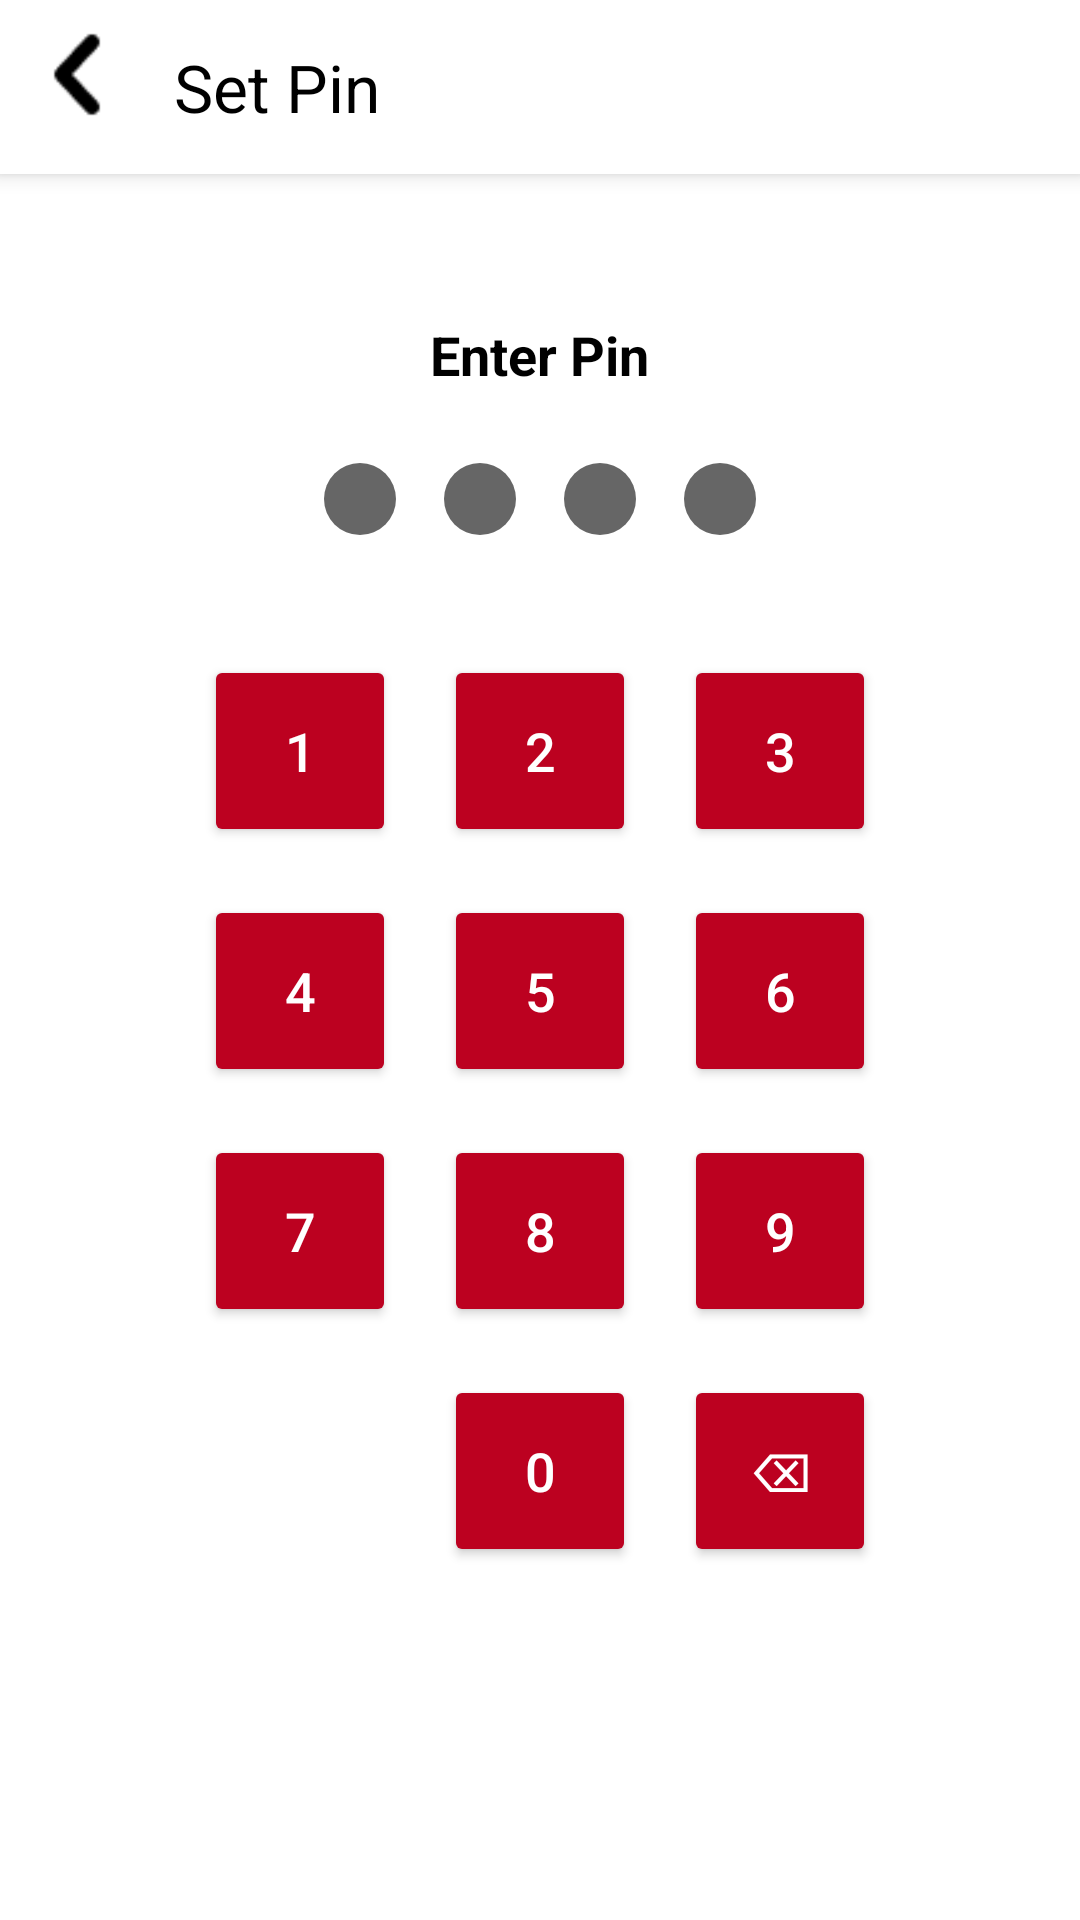

The Android layout XML behind this screen, and the referenced resources:
<!-- AndroidManifest.xml: application theme Theme.Possin -->
<!-- res/layout/activity_set_pin.xml -->
<?xml version="1.0" encoding="utf-8"?>
<LinearLayout xmlns:android="http://schemas.android.com/apk/res/android"
    xmlns:app="http://schemas.android.com/apk/res-auto"
    android:layout_width="match_parent"
    android:layout_height="match_parent"
    android:orientation="vertical"
    android:background="@color/screenBackground">

    
    <androidx.constraintlayout.widget.ConstraintLayout
        android:layout_width="match_parent"
        android:layout_height="wrap_content"
        android:background="@color/cardBackground"
        android:elevation="4dp"
        android:padding="4dp">

        <androidx.constraintlayout.widget.Guideline
            android:id="@+id/guideline"
            android:layout_width="wrap_content"
            android:layout_height="wrap_content"
            android:orientation="vertical"
            app:layout_constraintGuide_percent="0.5" />

        <ImageView
            android:id="@+id/back_arrow"
            android:layout_width="50dp"
            android:layout_height="50dp"
            android:src="@drawable/ic_back_arrow"
            app:layout_constraintStart_toStartOf="parent"
            app:layout_constraintTop_toTopOf="parent"
            app:layout_constraintBottom_toBottomOf="parent"
            android:clickable="true"
            android:focusable="true"
            app:tint="@color/textPrimary" />

        <TextView
            android:id="@+id/confirm_price_text"
            android:layout_width="wrap_content"
            android:layout_height="wrap_content"
            android:text="@string/set_pin"
            android:textSize="22sp"
            android:textColor="@color/textPrimary"
            android:layout_marginStart="4dp"
            app:layout_constraintStart_toEndOf="@id/back_arrow"
            app:layout_constraintTop_toTopOf="parent"
            app:layout_constraintBottom_toBottomOf="parent" />
    </androidx.constraintlayout.widget.ConstraintLayout>

    
    <LinearLayout
        android:layout_width="match_parent"
        android:layout_height="wrap_content"
        android:orientation="vertical"
        android:padding="24dp"
        android:layout_marginTop="24dp"
        android:gravity="center">

        <TextView
            android:id="@+id/instructionTextView"
            android:layout_width="wrap_content"
            android:layout_height="wrap_content"
            android:text="@string/enter_pin"
            android:textSize="18sp"
            android:textColor="@color/textPrimary"
            android:textStyle="bold"
            android:layout_marginBottom="16dp" />

        
        <LinearLayout
            android:layout_width="wrap_content"
            android:layout_height="wrap_content"
            android:orientation="horizontal"
            android:gravity="center">

            <View
                android:id="@+id/pinCircle1"
                style="@style/PinCircleStyle" />
            <View
                android:id="@+id/pinCircle2"
                style="@style/PinCircleStyle" />
            <View
                android:id="@+id/pinCircle3"
                style="@style/PinCircleStyle" />
            <View
                android:id="@+id/pinCircle4"
                style="@style/PinCircleStyle" />
        </LinearLayout>

        
        <GridLayout
            android:layout_width="wrap_content"
            android:layout_height="wrap_content"
            android:layout_marginTop="24dp"
            android:columnCount="3"
            android:alignmentMode="alignMargins">

            
            <Button android:text="1" style="@style/PinButtonStyle" android:onClick="onNumberClick"/>
            <Button android:text="2" style="@style/PinButtonStyle" android:onClick="onNumberClick"/>
            <Button android:text="3" style="@style/PinButtonStyle" android:onClick="onNumberClick"/>
            <Button android:text="4" style="@style/PinButtonStyle" android:onClick="onNumberClick"/>
            <Button android:text="5" style="@style/PinButtonStyle" android:onClick="onNumberClick"/>
            <Button android:text="6" style="@style/PinButtonStyle" android:onClick="onNumberClick"/>
            <Button android:text="7" style="@style/PinButtonStyle" android:onClick="onNumberClick"/>
            <Button android:text="8" style="@style/PinButtonStyle" android:onClick="onNumberClick"/>
            <Button android:text="9" style="@style/PinButtonStyle" android:onClick="onNumberClick"/>
            <View android:layout_width="0dp" android:layout_height="0dp"/>
            <Button android:text="0" style="@style/PinButtonStyle" android:onClick="onNumberClick"/>
            <Button android:text="⌫" style="@style/PinButtonStyle" android:onClick="onBackspaceClick"/>
        </GridLayout>
    </LinearLayout>
</LinearLayout>
<!-- resources referenced by this layout -->
<resources>
  <color name="cardBackground">#FFFFFF</color>
  <color name="screenBackground">#FFFFFF</color>
  <color name="textPrimary">#000000</color>
  <!-- drawable ic_back_arrow: png bitmap (drawable, 379 bytes) -->
  <string name="enter_pin">Enter Pin</string>
  <string name="set_pin">Set Pin</string>
  <style name="PinButtonStyle">
          <item name="android:layout_margin">8dp</item>
          <item name="android:backgroundTint">@color/tapeRed</item>
          <item name="android:textColor">@color/white</item>
          <item name="android:padding">8dp</item>
          <item name="android:layout_width">64dp</item>
          <item name="android:layout_height">64dp</item>
          <item name="android:textSize">18sp</item>
      </style>
  <style name="PinCircleStyle">
          <item name="android:layout_width">24dp</item>
          <item name="android:layout_height">24dp</item>
          <item name="android:layout_margin">8dp</item>
          <item name="android:background">@drawable/circle_background</item>
      </style>
  <style name="Theme.Possin" parent="Base.Theme.Possin" />
  <color name="tapeRed">#bc0120</color>
  <color name="white">#FFFFFFFF</color>
  <!-- drawable circle_background (drawable) -->
  <shape xmlns:android="http://schemas.android.com/apk/res/android" android:shape="oval">
      <solid android:color="@color/textSecondary"/>
  </shape>
  <style name="Base.Theme.Possin" parent="Theme.Material3.DayNight.NoActionBar">
          
          <item name="colorPrimary">@color/colorPrimary</item>
          <item name="colorPrimaryContainer">@color/customGray</item>
          <item name="colorOnPrimary">@color/white</item>
          <item name="colorSecondary">@color/tapeRed</item>
          <item name="colorSecondaryContainer">@color/grey</item>
  
          
          <item name="android:statusBarColor">@color/darkerRed</item>
          <item name="android:navigationBarColor">@color/customGray</item>
          <item name="android:windowBackground">@color/screenBackground</item>
  
          
          <item name="android:textColor">@color/textPrimary</item>
          <item name="android:textColorHint">@color/textSecondary</item>
          <item name="android:textColorPrimary">@color/textPrimary</item>
          <item name="android:textColorSecondary">@color/textSecondary</item>
  
      </style>
  <color name="textSecondary">#666666</color>
  <color name="colorPrimary">#6200EE</color>
  <color name="customGray">#f4f4f4</color>
  <color name="grey">#DEDEDE</color>
  <color name="darkerRed">#8B0000</color>
</resources>
